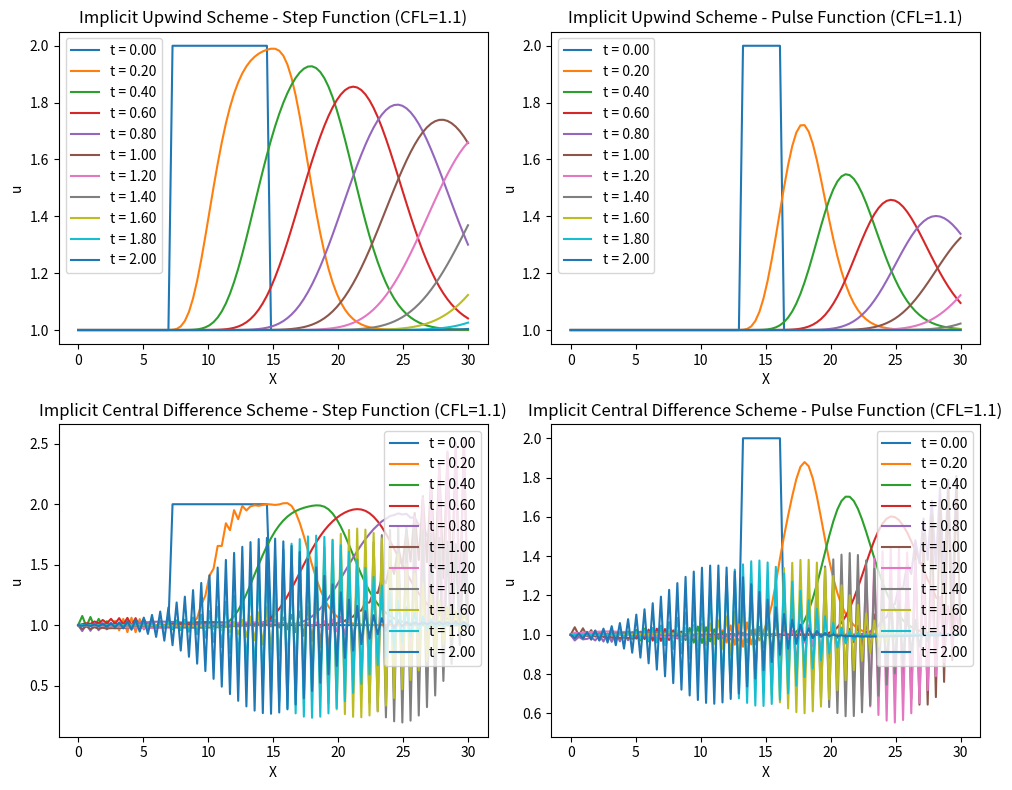
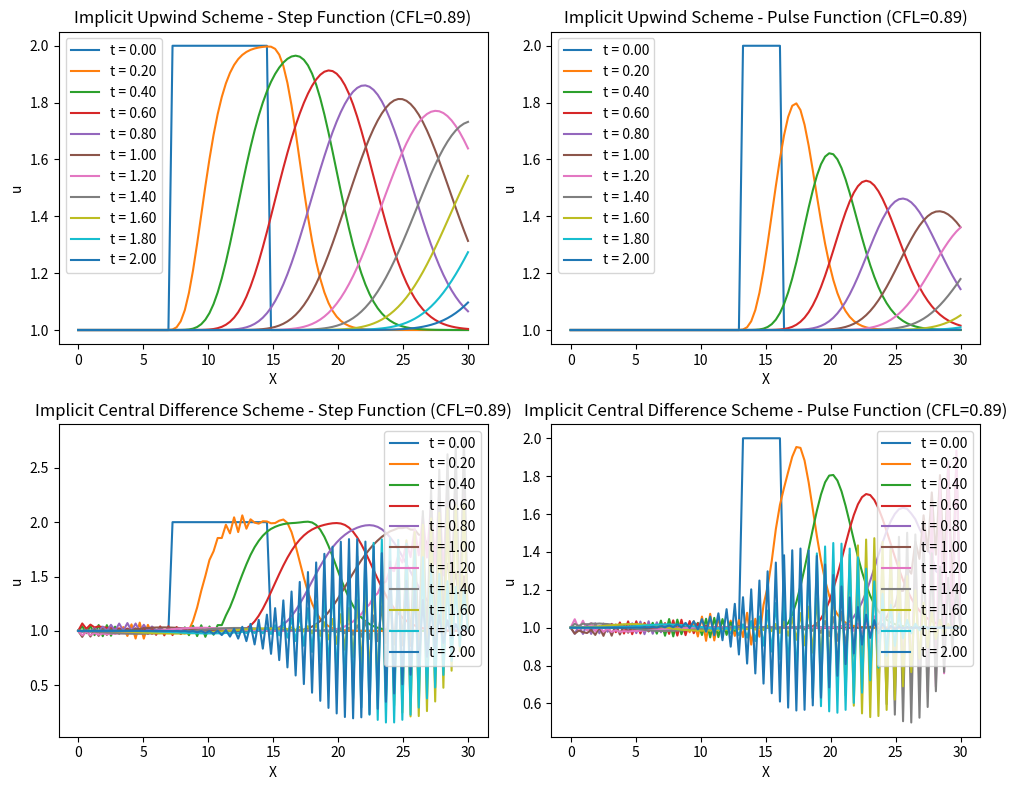
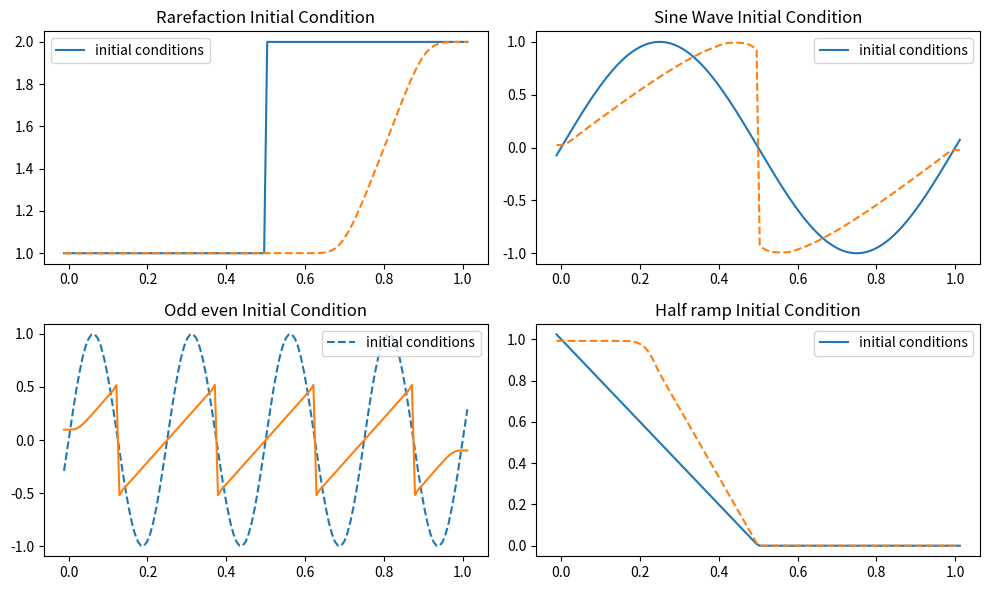

These charts were generated, in order, by the following Python code:
# -*- coding: utf-8 -*-
"""
Created on Wed Oct 25 14:39:36 2023

[redacted]
Midterm proejct

- First Problem: Write a program to solve the equation: ∂u/∂t + a ∂u/∂x = 0 (One-dimensional linear advection equation)对流方程
Try both the upwind scheme and the central difference scheme with implicit time stepping. (隐式时间步进)
Propagate(传播) a step and a pulse for different CFL values (1 and less than 1).
Test the upwind scheme with CFL 1.1 on approximately 32 mesh cells.

Hits:
    a: convection speed,对流速度 , if alpha >0 , the wave propagates in the positive direction of x-axis
    u: dependent variable,依赖变量,代表通过对流过程被对流或传输的物理量
    x: spatial coordinate,空间坐标,代表 posotion in which the advection is taking place.
    t: time
    CFL: Courant–Friedrichs–Lewy
    

- Second Problem: Write a program to solve the Burgers' equation: ∂u/∂t + ∂/∂x (u^2/2) = 0.
Use the upwind scheme with different initial conditions and provide a graphical output.


- Final Problem: Write a program to solve 2D subsonic and transonic flow past an airfoil, applying it to the following test cases:
    NACA0012
        Mach = 0.50 at 3° angle of attack
        Mach = 0.80 at 0° angle of attack
        Mach = 0.80 at 1.25° angle of attack.
"""
import numpy as np
import matplotlib.pyplot as plt

# Problem 1:
# Initial conditions
L = 30.0  
nx = 96  
dx = L / (nx-1)
nt = 100
dt = 0.02
a = 1.0

def simulate(CFL):
    # step function(模拟初始条件)
    u_step = np.ones(nx) 
    u_step[int(0.25*L/dx):int(0.5*L/dx)] = 2
    # u_step[int(2*L/dx)] = 2
    
    # pulse function
    u_pulse = np.ones(nx)
    u_pulse[int(0.45*L/dx):int(0.55*L/dx)] = 2
    # u_pulse[int(0.5*L/dx)] = 2


    def implicit_upwind(u, nt):     # 隐式上风方案
        u_history = [u.copy()]

        for n in range(nt):
            A = np.eye(nx)  # 单位矩阵
            b = u.copy()

            for i in range(1, nx):      # 隐式上风差分方案
                A[i, i] = 1 + CFL
                A[i, i-1] = -CFL 

            u = np.linalg.solve(A, b)   # 线性代数库来解决线性系统Ax = b，得到下一个时间步的解
            u_history.append(u.copy())

        return u_history


    def implicit_central_diff(u, nt):       # 隐式中心差分方案
        u_history = [u.copy()]

        for n in range(nt):
            A = np.eye(nx)  # 单位矩阵
            b = u.copy()

            for i in range(1, nx-1):
                A[i, i-1] = -0.5 * CFL
                A[i, i+1] = 0.5 * CFL

            u = np.linalg.solve(A, b)
            u_history.append(u.copy())

        return u_history

    u_step_upwind = implicit_upwind(u_step.copy(), nt)
    u_pulse_upwind = implicit_upwind(u_pulse.copy(), nt)
    u_step_central = implicit_central_diff(u_step.copy(), nt)
    u_pulse_central = implicit_central_diff(u_pulse.copy(), nt)

    return u_step_upwind, u_pulse_upwind, u_step_central, u_pulse_central


# Plot
def plot_results_subplot(u_step_upwind, u_pulse_upwind, u_step_central, u_pulse_central, CFL, fig_num):
    plt.figure(figsize=(10, 8))

    plt.subplot(2, 2, 1)
    plot_results(u_step_upwind, f"Implicit Upwind Scheme - Step Function (CFL={CFL})")

    plt.subplot(2, 2, 2)
    plot_results(u_pulse_upwind, f"Implicit Upwind Scheme - Pulse Function (CFL={CFL})")

    plt.subplot(2, 2, 3)
    plot_results(u_step_central, f"Implicit Central Difference Scheme - Step Function (CFL={CFL})")

    plt.subplot(2, 2, 4)
    plot_results(u_pulse_central, f"Implicit Central Difference Scheme - Pulse Function (CFL={CFL})")

    plt.tight_layout()
    plt.savefig(f"Simulation_Results_{fig_num}.png")
    plt.show()


def plot_results(u, title):
    for i, ui in enumerate(u):
        if i % 10 == 0:  # 仅绘制部分时间步骤
            plt.plot(np.linspace(0, L, nx), ui, label=f"t = {i*dt:.2f}")
    plt.legend()
    plt.xlabel('X')
    plt.ylabel('u')
    plt.title(title)


# Define CFL values:
CFL = 1.1
u_step_upwind, u_pulse_upwind, u_step_central, u_pulse_central = simulate(CFL)
plot_results_subplot(u_step_upwind, u_pulse_upwind, u_step_central, u_pulse_central, CFL, fig_num=1)


CFL = 0.89
u_step_upwind, u_pulse_upwind, u_step_central, u_pulse_central = simulate(CFL)
plot_results_subplot(u_step_upwind, u_pulse_upwind, u_step_central, u_pulse_central, CFL, fig_num=2)



"""
- Second Problem: Write a program to solve the Burgers' equation: ∂u/∂t + ∂/∂x (u^2/2) = 0.
Use the upwind scheme with different initial conditions and provide a graphical output.
"""


class FVGrid:   # Define Finite Volume Grid
                # 定义汽车，def1有颜色、品牌、型号、速度等属性，还有def2启动、def3停止、def4加速、def5减速等功能

    def __init__(self, nx, ng, bc="outflow", xmin=0.0, xmax=1.0):        
        
        """
        __init__: initializer constructor 为新对象设置初始状态或属性
        nx: Number of grid nodes 设置网格节点数
        ng: Ghost cells,帮助处理边界处的流体
        bc: Boundary conditions
        outlow: 在bc条件中，假设流体只能流出不能流入
        xmin & xmax : range of x-axis
        """
      
        self.initialize_grid(nx, ng, xmin, xmax)    # 初始化一个网格
        self.initialize_data(bc)                    # 初始化数据
        
        
    def initialize_grid(self, nx, ng, xmin, xmax):
        
        """
        Initialize the grid parameters.
        self.ilow（Index Lower）:代表网格中实际计算区域的最低索引
        self.ihigh（Index Higher）:代表网格中实际计算区域的最高索引
        Index:数组或数据结构中元素的位置编号
        self.dx:这行代码计算网格点之间的间距
        self.x: 这行代码计算每个网格点的中心位置 
        self.xl // self.xr:计算每个网格单元的左/右边界位置
        """

        self.nx, self.ng, self.xmin, self.xmax = nx, ng, xmin, xmax   
       
        # lowest/highest index of the actual computational region in the grid
        self.ilow, self.ihigh = ng, ng + nx - 1 #       
        
        # spacing between grid points
        self.dx = (xmax - xmin) / nx 
        
        # center position of each grid point
        self.x = xmin + (np.arange(2 * ng + nx) - ng + 1/2) * self.dx
        
        # left/right boundary position of each grid cell
        indices = np.arange(nx + 2 * ng) - ng
        self.xl, self.xr = xmin + indices * self.dx, xmin + (indices + 1) * self.dx

        
    def initialize_data(self, bc):  # 用于初始化数据和边界条件   
        """Initialize the data and boundary conditions."""       
        self.bc = bc       
        self.u = self.scratch_array()        
        self.uinit = self.scratch_array()


    def scratch_array(self):       
        """Return a zero array for grid operations.""" 
        # 通常用于表示整个数组的大小，包括实际计算区域中的网格点和两侧的幽灵单元                   
        return np.zeros(( 2 * self.ng + self.nx), dtype=np.float64)  # 提供非常高的精度
                   
    
    def fill_BCs(self, atmp):
        """
        Fill boundary conditions
        atmp: Array temporary 临时数组
        填充边界条件: 检查 边界条件类型 是否为周期性 
        """
        if self.bc == "periodic": # 周期性 
            atmp[   :   self.ng ] = atmp[ -2*self.ng  :  -self.ng ]
            atmp[ -self.ng  :   ] = atmp[ self.ng : 2*self.ng ]
            
        elif self.bc == "outflow":           
            atmp[     : self.ng ] = atmp[ self.ng ]      
            atmp[ -self.ng :    ] = atmp[ -self.ng - 1 ]
        else:
            raise ValueError("Invalid BC")


    def norm(self, e):
        """Calculate the norm of a vector"""
        return np.sqrt(self.dx * np.sum(e[self.ilow : 1 + self.ihigh]**2))


def flux_update(gr, u):
    """compute -div{F} for linear advection"""

    del_l = gr.scratch_array()
    del_l[gr.ilow-1:gr.ihigh+2] = u[gr.ilow-1:gr.ihigh+2] - u[gr.ilow-2:gr.ihigh+1]

    del_r = gr.scratch_array()
    del_r[gr.ilow-1:gr.ihigh+2] = u[gr.ilow:gr.ihigh+3] - u[gr.ilow-1:gr.ihigh+2]

    del_1 = np.where(np.fabs(del_l) < np.fabs(del_r), del_l, del_r)
    del_u = np.where(del_l*del_r > 0.0, del_1, 0.0)

    u_left = gr.scratch_array()
    u_right = gr.scratch_array()
    
    u_right[gr.ilow:gr.ihigh+2] = u[gr.ilow:gr.ihigh+2] - 0.5 * del_u[gr.ilow:gr.ihigh+2]
 
    u_left[gr.ilow:gr.ihigh+2] = u[gr.ilow-1:gr.ihigh+1] + 0.5 * del_u[gr.ilow-1:gr.ihigh+1]  

    # Speed of the wave
    S = 0.5 * (u_left + u_right)
    u_shock = np.where(S > 0.0, u_left, u_right)
    u_shock = np.where(S == 0.0, 0.0, u_shock)  

    # Rarefaction solution
    u_rightare = np.where(u_right <= 0.0, u_right, 0.0)
    u_rightare = np.where(u_left >= 0.0, u_left, u_rightare)   

    us = np.where(u_left > u_right, u_shock, u_rightare)
    
    # Flux difference
    flux_diff = gr.scratch_array()
    flux_diff[gr.ilow:gr.ihigh+1] = (0.5 * us[gr.ilow:gr.ihigh+1]**2 - 0.5 * us[gr.ilow+1:gr.ihigh+2]**2) / gr.dx

    return flux_diff


def burgers_mol(nx, C, tmax, init_cond=None):
    """Solve Burgers' equation using method of lines."""
    
    grid = FVGrid(nx, ng=2)
    
    init_cond(grid)
    
    grid.uinit[:] = grid.u[:]
    
    t = 0.0
    
    while t < tmax:
        
        dt = C * grid.dx / np.abs(grid.u).max()
        
        dt = min(dt, tmax - t)
        
        grid.fill_BCs(grid.u)
        
        k1 = flux_update(grid, grid.u)

        utmp = grid.scratch_array()
        
        utmp[:] = grid.u[:] + 1/2 * dt * k1
        
        grid.fill_BCs(utmp)
        
        k2 = flux_update(grid, utmp)
        
        grid.u[:] += dt * k2
        
        t += dt

    return grid


def jump(g):
    """Initial condition: rarefaction."""
    g.u[:] = 1.0
    g.u[g.x > 0.5] = 2.0



def sin_wave(g):
    """Initial condition: sine wave."""
    g.u[:] = np.sin(2 * np.pi * g.x)


def odd(g):
    """Initial condition: complex sine wave."""
    g.u[:] = np.sin(8 * np.pi * g.x)


def half_sharp(g):
    """Initial condition: half sharp wave."""
    for i in range(len(g.x)):
        if g.x[i] < 0.5:
            g.u[i] = 1 - 2 * g.x[i]
        else:
            g.u[i] = 0


def plot(self):
    fig, ax = plt.subplots()
    ax.plot(self.x, self.uinit, label="initial conditions")
    ax.plot(self.x, self.u)
    ax.legend()
    return fig


if __name__ == "__main__":
    nx, C, tmax = 128, 0.5, 0.2
    
    fig, axarr = plt.subplots(2, 2, figsize=(10, 6))

    # 使用 rarefaction 初始条件
    g_rare = burgers_mol(nx, C, tmax, init_cond=jump)
    axarr[0, 0].plot(g_rare.x, g_rare.uinit, label="initial conditions")
    axarr[0, 0].plot(g_rare.x, g_rare.u,linestyle='--')
    axarr[0, 0].set_title("Rarefaction Initial Condition")
    #axarr[0, 0].set_xlim(-10, 10)  # 设置x轴范围为-50到50
    axarr[0, 0].legend()

    # 使用 sine wave 初始条件
    g_sin = burgers_mol(nx, C, tmax, init_cond=sin_wave)
    axarr[0, 1].plot(g_sin.x, g_sin.uinit, label="initial conditions")
    axarr[0, 1].plot(g_sin.x, g_sin.u,linestyle='--')
    axarr[0, 1].set_title("Sine Wave Initial Condition")
    #axarr[0, 1].set_xlim(-10, 10)
    axarr[0, 1].legend()

    # 使用 complex sine wave 初始条件
    g_complex_sin = burgers_mol(nx, C, tmax, init_cond=odd)
    axarr[1, 0].plot(g_complex_sin.x, g_complex_sin.uinit, label="initial conditions",linestyle='--')
    axarr[1, 0].plot(g_complex_sin.x, g_complex_sin.u)
    axarr[1, 0].set_title("Odd even Initial Condition")
   # axarr[1, 0].set_xlim(-10, 10)
    axarr[1, 0].legend()

    # 使用 half ramp 初始条件
    g_half_sharp = burgers_mol(nx, C, tmax, init_cond=half_sharp)
    axarr[1, 1].plot(g_half_sharp.x, g_half_sharp.uinit, label="initial conditions")
    axarr[1, 1].plot(g_half_sharp.x, g_half_sharp.u,linestyle='--')
    axarr[1, 1].set_title("Half ramp Initial Condition")
   # axarr[1, 1].set_xlim(-10, 10)
    axarr[1, 1].legend()

    # 调整子图的间距

    plt.tight_layout()
    plt.show()

    